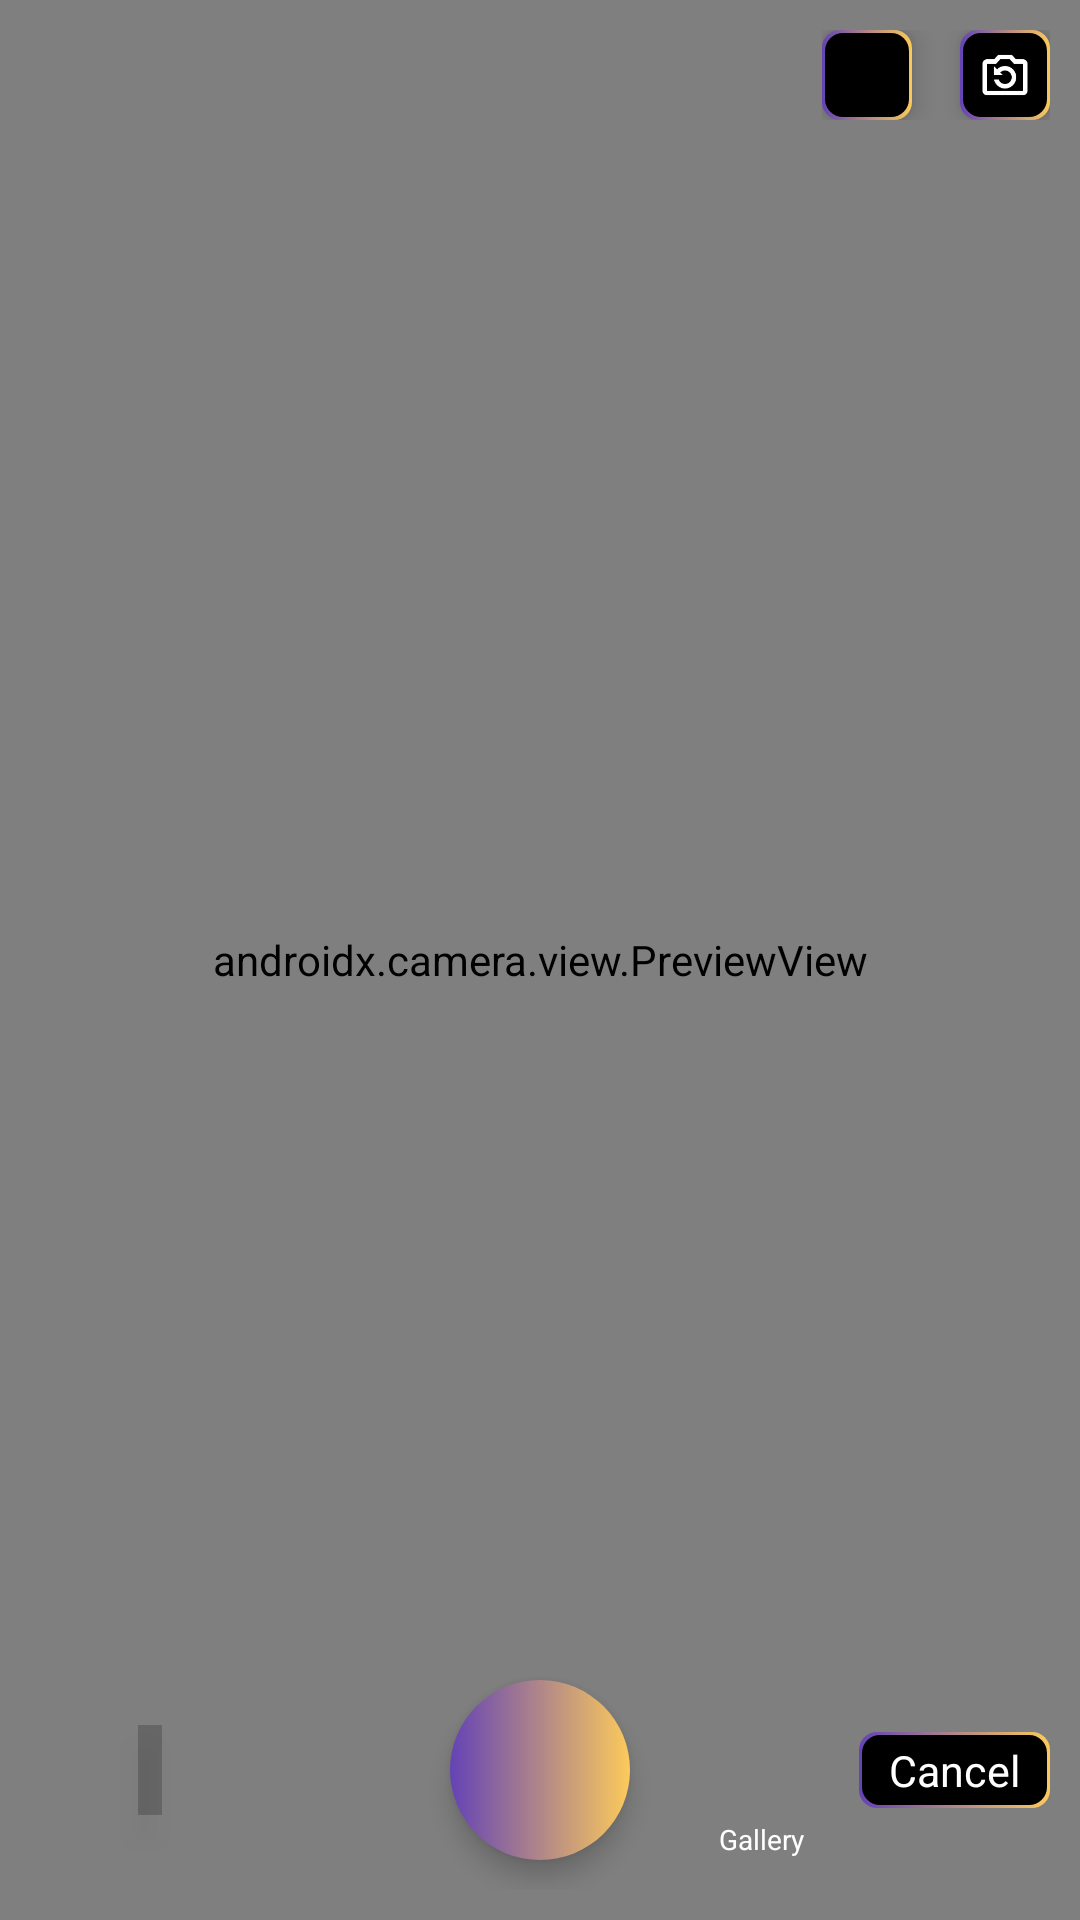

Produce the Android XML layout that renders to this screen, including the resource entries it uses.
<!-- AndroidManifest.xml: application theme Theme.EasyPhotoX -->
<!-- res/layout/fragment_easy_photo_x.xml -->
<?xml version="1.0" encoding="utf-8"?>
<FrameLayout xmlns:android="http://schemas.android.com/apk/res/android"
        xmlns:tools="http://schemas.android.com/tools"
        android:layout_width="match_parent"
        android:layout_height="match_parent"
        tools:context="com.swein.easyphotox.camera.EasyPhotoXFragment"
        android:id="@+id/frameLayoutRoot">
    
    <androidx.camera.view.PreviewView
            android:id="@+id/previewView"
            android:layout_width="match_parent"
            android:layout_height="match_parent" />

    <LinearLayout
            android:gravity="center_vertical"
            android:layout_gravity="end"
            android:padding="10dp"
            android:layout_width="wrap_content"
            android:layout_height="wrap_content"
            android:orientation="horizontal">
    
        <ImageButton
                android:id="@+id/imageButtonFlash"
                android:translationZ="5dp"
                android:padding="6dp"
                android:background="@drawable/round_corner_bg_gradient_stroke"
                android:scaleType="fitCenter"
                android:layout_width="30dp"
                android:layout_height="30dp"/>
        
        <ImageButton
                android:layout_marginStart="16dp"
                android:translationZ="5dp"
                android:id="@+id/imageButtonSwitchCamera"
                android:padding="6dp"
                android:background="@drawable/round_corner_bg_gradient_stroke"
                android:scaleType="fitCenter"
                android:src="@mipmap/rotate_camera"
                android:layout_width="30dp"
                android:layout_height="30dp"/>
    </LinearLayout>
    
    <LinearLayout
            android:layout_gravity="bottom"
            android:layout_width="match_parent"
            android:layout_height="wrap_content"
            android:orientation="vertical">
    
        <FrameLayout
                android:visibility="gone"
                android:id="@+id/frameLayoutSelectedImageArea"
                android:layout_width="match_parent"
                android:layout_height="200dp"/>
        
        <FrameLayout
                android:background="#0000"
                android:padding="10dp"
                android:layout_width="match_parent"
                android:layout_height="wrap_content"
                >
        
            <FrameLayout
                    android:layout_gravity="center_vertical"
                    android:layout_width="80dp"
                    android:layout_height="80dp">
            
                <ImageView
                        android:translationZ="5dp"
                        android:id="@+id/imageView"
                        android:scaleType="fitCenter"
                        android:layout_width="match_parent"
                        android:layout_height="match_parent"/>
            
                <TextView
                        android:translationZ="6dp"
                        android:padding="4dp"
                        android:background="#33000000"
                        android:layout_gravity="center"
                        android:textStyle="bold"
                        android:textSize="8pt"
                        android:textColor="@color/white"
                        android:id="@+id/textViewImageCount"
                        android:layout_width="wrap_content"
                        android:layout_height="wrap_content"/>
        
            </FrameLayout>
        
        
            <ImageButton
                    android:translationZ="5dp"
                    android:id="@+id/imageButtonTake"
                    android:layout_gravity="center"
                    android:background="@drawable/circle_bg_gradient"
                    android:scaleType="fitCenter"
                    android:layout_width="60dp"
                    android:layout_height="60dp"/>
    
            <LinearLayout
                    android:gravity="center_horizontal"
                    android:layout_marginStart="74dp"
                    android:layout_gravity="center"
                    android:layout_width="wrap_content"
                    android:layout_height="wrap_content"
                    android:orientation="vertical">
        
                <ImageButton
                        android:layout_gravity="center"
                        android:background="#0000"
                        android:src="@mipmap/camera_album"
                        android:translationZ="5dp"
                        android:id="@+id/imageButtonAlbum"
                        android:scaleType="fitCenter"
                        android:layout_width="46dp"
                        android:layout_height="46dp"/>
        
                <TextView
                        android:layout_gravity="center"
                        android:text="@string/camera_gallery"
                        android:textSize="4.5pt"
                        android:textColor="@color/white"
                        android:background="#0000"
                        android:layout_width="wrap_content"
                        android:layout_height="wrap_content"/>
    
            </LinearLayout>
        
            <TextView
                    android:text="@string/camera_cancel"
                    android:paddingVertical="3dp"
                    android:paddingHorizontal="10dp"
                    android:textSize="7pt"
                    android:id="@+id/textViewAction"
                    android:textColor="@color/white"
                    android:layout_gravity="center_vertical|end"
                    android:background="@drawable/round_corner_bg_gradient_stroke"
                    android:layout_width="wrap_content"
                    android:layout_height="wrap_content"/>
    
        </FrameLayout>
        
    </LinearLayout>
    
    <FrameLayout
            android:visibility="gone"
            android:clickable="true"
            android:id="@+id/frameLayoutProgress"
            android:background="#0000"
            android:layout_width="match_parent"
            android:layout_height="match_parent"
            android:focusable="true">
        
        <ProgressBar
                android:layout_gravity="center"
                android:layout_width="wrap_content"
                android:layout_height="wrap_content"/>
    </FrameLayout>

</FrameLayout>
<!-- resources referenced by this layout -->
<resources>
  <!-- drawable circle_bg_gradient (drawable) -->
  <?xml version="1.0" encoding="UTF-8"?>
  <layer-list xmlns:android="http://schemas.android.com/apk/res/android" >
      <item>
          <shape android:shape="oval" >
              <gradient
                  android:angle="360"
                  android:startColor="#6443b5"
                  android:endColor="#fcca5b"
                  android:type="linear" />
              
              <corners android:radius="500dp" />
          </shape>
      </item>
      
     
  
  </layer-list>
  <!-- drawable round_corner_bg_gradient_stroke (drawable) -->
  <?xml version="1.0" encoding="UTF-8"?>
  <layer-list xmlns:android="http://schemas.android.com/apk/res/android" >
      <item>
          <shape android:shape="rectangle" >
              <gradient
                      android:angle="360"
                      android:startColor="#6443b5"
                      android:endColor="#fcca5b"
                      android:type="linear" />
            
              <corners android:radius="6dp" />
          </shape>
      </item>
      
      <item
          android:bottom="1dp"
          android:left="1dp"
          android:right="1dp"
          android:top="1dp">
          
          <shape android:shape="rectangle" >
              <solid android:color="@color/black" />
              <corners android:radius="6dp" />
          </shape>
      </item>
  
  </layer-list>
  <!-- mipmap rotate_camera: png bitmap (mipmap-hdpi, 1616 bytes) -->
  <string name="camera_cancel">Cancel</string>
  <string name="camera_gallery">Gallery</string>
  <style name="Theme.EasyPhotoX" parent="Theme.MaterialComponents.DayNight.DarkActionBar">
      </style>
  <!-- not gathered from this repository: default colours our renderer supplied (Android Studio template values) -->
  <color name="black">#FF000000</color>
  <color name="white">#FFFFFFFF</color>
</resources>
